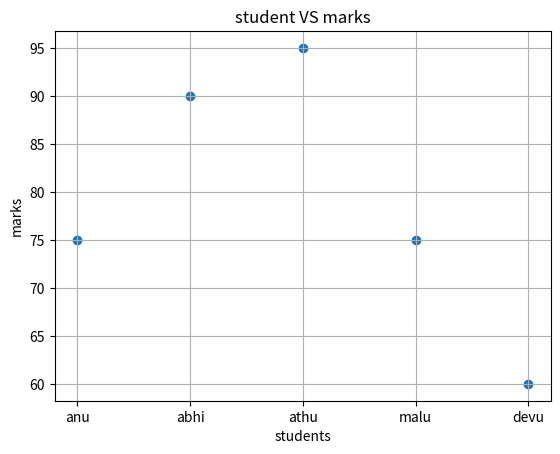

Recreate this plot in Python.
import numpy as np
import matplotlib.pyplot as plt
students = ["anu","abhi","athu","malu","devu"]
marks = [75,90,95,75,60]
plt.xlabel("students")
plt.ylabel("marks")
plt.title("student VS marks")
plt.scatter(students,marks)
plt.grid()
plt.show()
